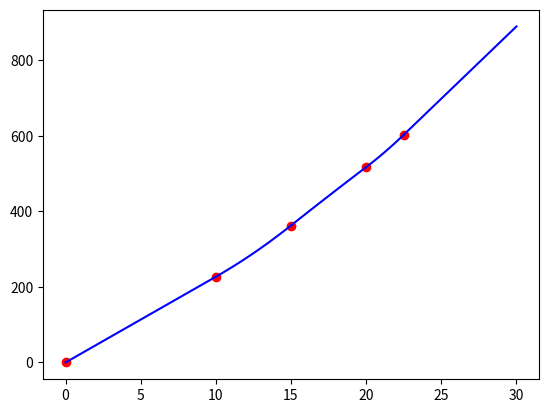

Reproduce this figure in Python.
# 二次样条插值
import numpy as np
from matplotlib import pyplot as plt

''' 
定义插值函数为: S_i(x_i) = y_i + b_i(x - x_i) + c_i(x - x_i)^2 + d_i(x - x_i)^3
'''
ls = [(0, 0), (10, 227.04), (15, 362.78), (20, 517.35), (22.5, 602.97), (30, 901.67)]
x_1 = [tuple_[0] for tuple_ in ls]  # 插值点的横坐标
y_1 = [tuple_[1] for tuple_ in ls]  # 插值点的纵坐标

#  输入需要插值的点
ls = [(x, y) for x, y in zip(x_1, y_1)]
delta = np.zeros(len(ls) - 1)
Delta = np.zeros(len(ls) - 1)

for i in range(len(ls) - 1):
    delta[i] = ls[i + 1][0] - ls[i][0]
    Delta[i] = ls[i + 1][1] - ls[i][1]

A = np.zeros([len(ls) - 1, len(ls) - 1])
B = np.zeros(len(ls) - 1)

# n个方程求解n个未知变量c_i

# 列出系数矩阵A

for i in range(len(ls) - 1):
    if i == 0:
        A[i][0] = 1
        continue
    if i == len(ls) - 1:
        A[i][i] = 1
        continue
    A[i][i - 1] = 1
    A[i][i] = 1

# 常数矩阵B

for i in range(len(ls) - 1):
    if i == 0:
        B[i] = Delta[i] / delta[i]
        continue
    if i == len(ls) - 2:
        B[i] = 2 * Delta[i] / delta[i]
    B[i] = 2 * Delta[i - 1] / delta[i - 1]

# 求解线性方程组，得到系数c_i
b = np.linalg.solve(A, B)

c = np.zeros(len(ls) - 1)

# 求解b_i,d_i
for i in range(len(ls) - 2):
    if i == len(ls) - 2:
        c[i] = -b[i] / (2 * delta[i])
    c[i] = (b[i + 1] - b[i]) / (2 * delta[i])

y_values = []
# 绘制散点图
for i in range(len(ls) - 1):
    plt.scatter(x_1[i], y_1[i], color='red')
    x = np.linspace(x_1[i], x_1[i + 1], 100)
    y = y_1[i] + b[i] * (x - x_1[i]) + c[i] * (x - x_1[i]) ** 2
    y_values.extend(y)  # 将当前区间的y值添加到一维数组中
    plt.plot(x, y, color='blue')

plt.show()


def function(x):
    return 362.78 + b[2] * (x - 15) + c[2] * (x - 15) ** 2


print(b)
print(c)

print(function(16))
